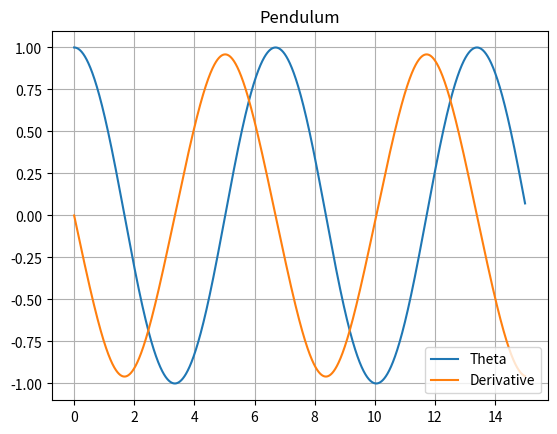

Recreate this plot in Python.
import numpy as np
import matplotlib.pyplot as plt

#dir(np)

def RK4integrate(F,x,y,xStop,h):
    def run_kut4(F,x,y,h):
        K0 = h*F(x,y)
        K1 = h*F(x+h/2.0, y+K0/2.0)
        K2 = h*F(x+h/2.0, y+K1/2.0)
        K3 = h*F(x+h, y+K2)
        return (K0 +2.0*K1+2.0*K2+K3)/6.0
    
    X = []
    Y = []
    X.append(x)
    Y.append(y)
    while x < xStop:
        h = min(h,xStop-x)
        y = y + run_kut4(F,x,y,h)
        x = x+h
        X.append(x)
        Y.append(y)
        
    return np.array(X), np.array(Y)


def Fcoupled(x,y):
    #y = theta. x = t
    return np.array([y[1],-np.sin(y[0])])

theta = np.array([1,0])

x,y = RK4integrate(Fcoupled,0,theta,15,.001)

plt.plot(x,y)
plt.grid(True)
plt.legend(["Theta","Derivative"])
plt.title("Pendulum")
plt.show()

g = 9.8

tau = x[np.argmax(y[1:,0])+1]-x[np.argmax(y[:,0])]
period = tau/(np.sqrt(g))

print()
print("period = " + str(period) + " seconds")
